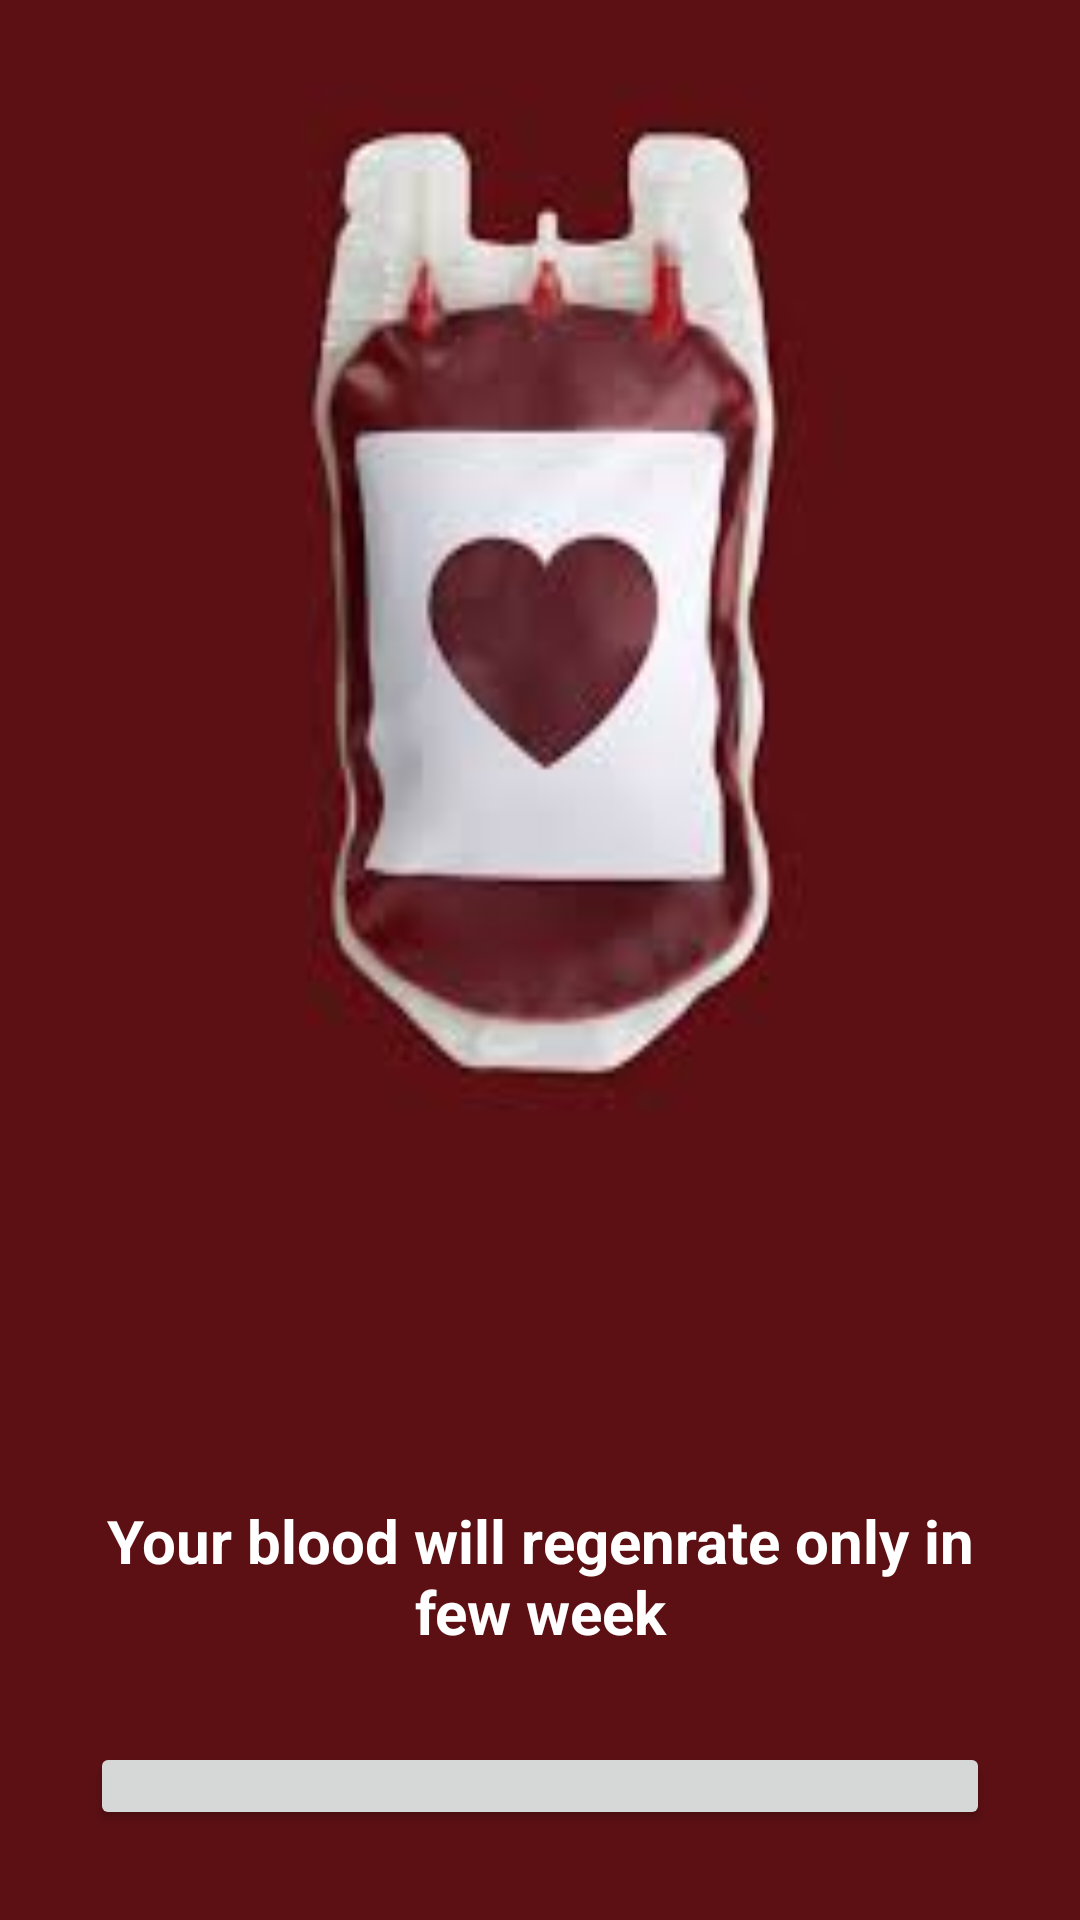

Produce the Android XML layout that renders to this screen, including the resource entries it uses.
<!-- AndroidManifest.xml: application theme Theme.AnowaraHelpLine -->
<!-- res/layout/activity_blood4.xml -->
<?xml version="1.0" encoding="utf-8"?>
<LinearLayout xmlns:android="http://schemas.android.com/apk/res/android"
    xmlns:app="http://schemas.android.com/apk/res-auto"
    xmlns:tools="http://schemas.android.com/tools"
    android:layout_width="match_parent"
    android:layout_height="match_parent"
    tools:context=".blood.BloodActivity4"
    android:orientation="vertical"
    android:background="#5c1014">

    <ImageView
        android:layout_width="match_parent"
        android:layout_height="400dp"
        android:src="@drawable/bloodpage4"
        android:scaleType="fitXY"
        android:background="@drawable/cicrle_image_view"
        />

    <TextView
        android:layout_width="match_parent"
        android:layout_height="wrap_content"
        android:text="Your blood will regenrate only in few week"
        android:textSize="20dp"
        android:textStyle="bold"
        android:textAlignment="center"
        android:layout_marginTop="100dp"
        android:layout_marginLeft="20dp"
        android:layout_marginRight="20dp"
        android:textColor="@color/white"
        />
    <Button
        android:id="@+id/blood_image_4_continue"
        android:layout_width="match_parent"
        android:layout_height="wrap_content"
        android:layout_margin="30dp"
        android:text="Continue"
        android:textSize="30dp"
        />

</LinearLayout>
<!-- resources referenced by this layout -->
<resources>
  <color name="white">#FFFFFFFF</color>
  <!-- drawable bloodpage4: png bitmap (drawable, 4353 bytes) -->
  <!-- drawable cicrle_image_view (drawable) -->
  <?xml version="1.0" encoding="utf-8"?>
  <selector xmlns:android="http://schemas.android.com/apk/res/android">
      <item>
          <shape android:shape="rectangle"
              >
              <corners android:bottomRightRadius="40dp"
                       android:bottomLeftRadius="40dp"/>
  
              <solid android:color="#F11212" />
  
          </shape>
  
  
  
      </item>
  
  </selector>
  <style name="Theme.AnowaraHelpLine" parent="Base.Theme.AnowaraHelpLine" />
  <style name="Base.Theme.AnowaraHelpLine" parent="Theme.Material3.DayNight.NoActionBar">
          
          
      </style>
</resources>
